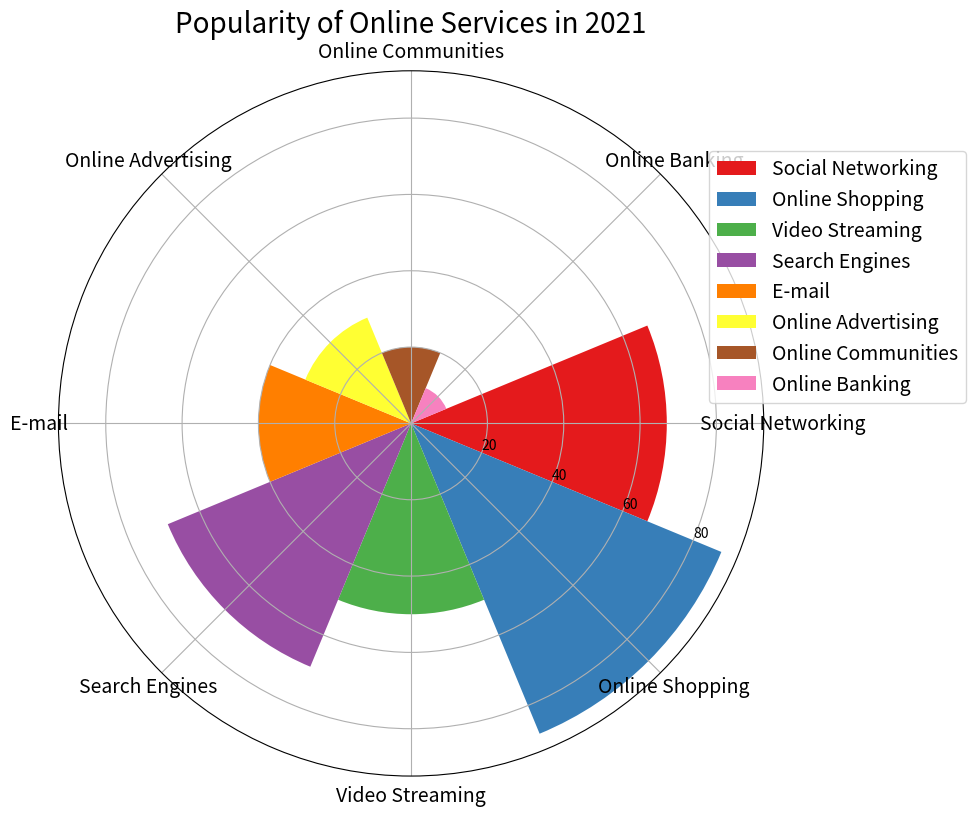

Here is the Python script that generated this plot: (Note: this script raises an exception after producing the figure.)

import matplotlib.pyplot as plt
import numpy as np

data_labels = ['Social Networking', 'Online Shopping', 'Video Streaming', 'Search Engines', 'E-mail', 'Online Advertising', 'Online Communities', 'Online Banking']
data = np.array([67, 88, 50, 69, 40, 30, 20, 10])
line_labels = ['Category', 'Number']

# set up the figure
fig = plt.figure(figsize=(10, 10))
ax = fig.add_subplot(111, projection='polar')
ax.set_theta_direction(-1)

# draw the rose chart
num_categories = len(data_labels)
sector_angle = (2 * np.pi) / num_categories

for idx, label in enumerate(data_labels):
    ax.bar(sector_angle * idx, data[idx], width=sector_angle, label=label, color=plt.cm.Set1(idx/num_categories))

# set ticks
ax.set_xticks(np.linspace(0, 2*np.pi, num_categories, endpoint=False))
ax.set_xticklabels(data_labels, fontsize=14, wrap=True, rotation=90)

# set title and legend
ax.set_title('Popularity of Online Services in 2021', fontsize=20)
ax.legend(bbox_to_anchor=(1.3, 0.9), fontsize=14)

# resize the image
plt.tight_layout()

# save the image
plt.savefig('/cpfs01/user/yanxiangchao/code0/gpt_chart/structchart_simulation/simulated_data_corner_cases/rose/png/20231225-125808_12.png')

# Clear the current image state
plt.clf()
